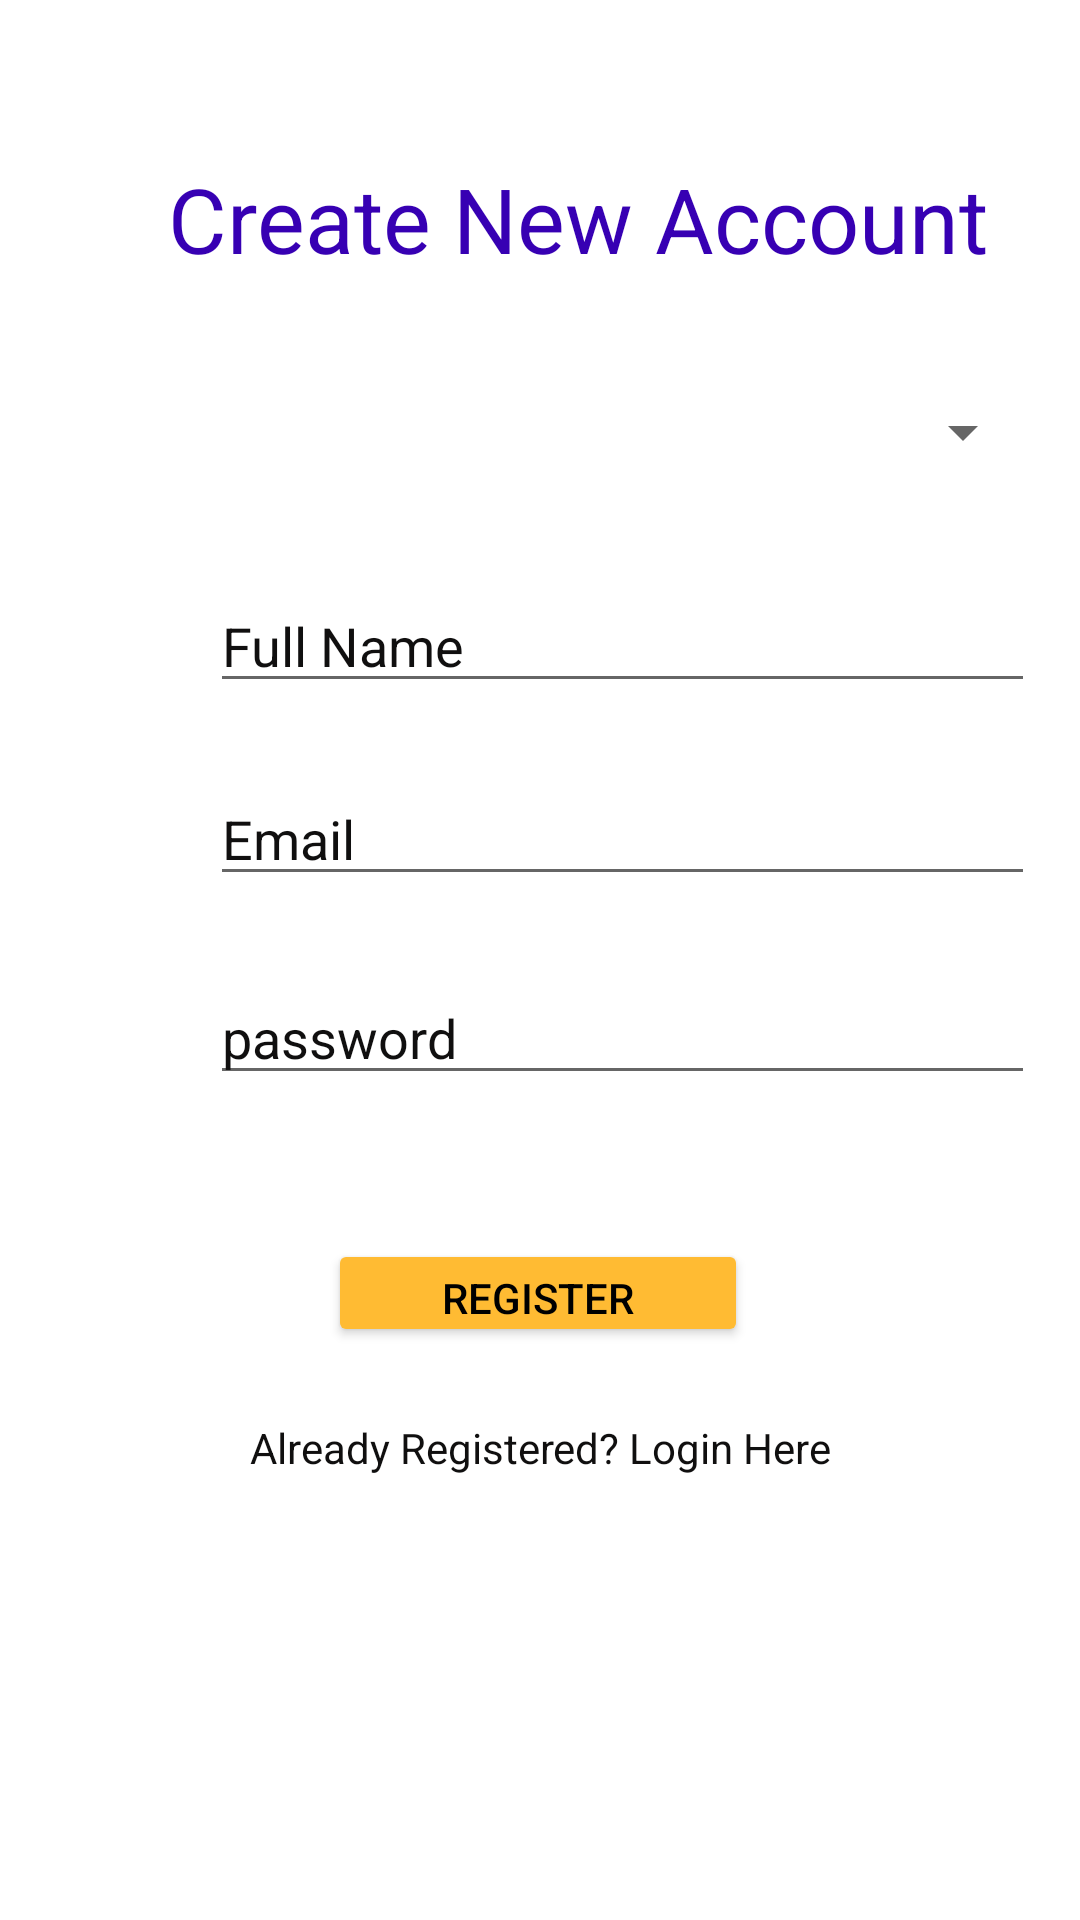

Write the Android layout XML for this screen, with the resource values it uses.
<!-- AndroidManifest.xml: application theme Theme.Flash_cards -->
<!-- res/layout/activity_main.xml -->
<?xml version="1.0" encoding="utf-8"?>

<androidx.constraintlayout.widget.ConstraintLayout xmlns:android="http://schemas.android.com/apk/res/android"
    xmlns:app="http://schemas.android.com/apk/res-auto"
    xmlns:tools="http://schemas.android.com/tools"
    android:layout_width="match_parent"
    android:layout_height="match_parent"
    android:background="@drawable/soft_blue_lines"
    tools:context=".MainActivity">

    <TextView
        android:id="@+id/auth_text"
        android:layout_width="wrap_content"
        android:layout_height="wrap_content"
        android:text="Create New Account"
        android:textColor="@color/purple_700"
        android:textSize="30sp"
        app:layout_constraintBottom_toBottomOf="parent"
        app:layout_constraintEnd_toEndOf="parent"
        app:layout_constraintHorizontal_bias="0.649"
        app:layout_constraintStart_toStartOf="parent"
        app:layout_constraintTop_toTopOf="parent"
        app:layout_constraintVertical_bias="0.088" />

    <EditText
        android:id="@+id/full_name"
        android:layout_width="0dp"
        android:layout_height="wrap_content"
        android:layout_marginStart="70dp"
        android:layout_marginLeft="70dp"
        android:layout_marginEnd="15dp"
        android:layout_marginRight="15dp"
        android:drawablePadding="@dimen/cardview_default_elevation"
        android:ems="10"
        android:hint="Full Name"
        android:inputType="textPersonName"
        android:textColor="#100F0F"
        android:textColorHighlight="#3F51B5"
        android:textColorHint="#100F0F"
        android:textColorLink="#3F51B5"
        app:layout_constraintBottom_toBottomOf="parent"
        app:layout_constraintEnd_toEndOf="parent"
        app:layout_constraintHorizontal_bias="0.0"
        app:layout_constraintStart_toStartOf="parent"
        app:layout_constraintTop_toBottomOf="@+id/auth_text"
        app:layout_constraintVertical_bias="0.198" />

    <EditText
        android:id="@+id/email"
        android:layout_width="0dp"
        android:layout_height="wrap_content"
        android:layout_marginStart="70dp"
        android:layout_marginLeft="70dp"
        android:layout_marginTop="3dp"
        android:layout_marginEnd="15dp"
        android:layout_marginRight="15dp"
        android:drawablePadding="@dimen/cardview_default_elevation"
        android:ems="10"
        android:hint="Email"
        android:inputType="textPersonName"
        android:textColor="#100F0F"
        android:textColorHighlight="#3F51B5"
        android:textColorHint="#100F0F"
        android:textColorLink="#3F51B5"
        app:layout_constraintBottom_toBottomOf="parent"
        app:layout_constraintEnd_toEndOf="parent"
        app:layout_constraintHorizontal_bias="0.0"
        app:layout_constraintStart_toStartOf="parent"
        app:layout_constraintTop_toBottomOf="@+id/auth_text"
        app:layout_constraintVertical_bias="0.321" />

    <EditText
        android:id="@+id/password_user"
        android:layout_width="0dp"
        android:layout_height="wrap_content"
        android:layout_marginStart="70dp"
        android:layout_marginLeft="70dp"
        android:layout_marginTop="2dp"
        android:layout_marginEnd="15dp"
        android:layout_marginRight="15dp"
        android:drawablePadding="@dimen/cardview_default_elevation"
        android:ems="10"
        android:hint="password"
        android:inputType="textPersonName"
        android:textColor="#100F0F"
        android:textColorHighlight="#3F51B5"
        android:textColorHint="#100F0F"
        android:textColorLink="#3F51B5"
        app:layout_constraintBottom_toBottomOf="parent"
        app:layout_constraintEnd_toEndOf="parent"
        app:layout_constraintHorizontal_bias="0.0"
        app:layout_constraintStart_toStartOf="parent"
        app:layout_constraintTop_toBottomOf="@+id/auth_text"
        app:layout_constraintVertical_bias="0.454" />

    <Button
        android:id="@+id/register_button"
        android:layout_width="140dp"
        android:layout_height="36dp"
        android:layout_marginStart="15dp"
        android:layout_marginLeft="15dp"
        android:layout_marginTop="48dp"
        android:layout_marginEnd="15dp"
        android:layout_marginRight="15dp"
        android:text="Register"
        android:textColor="@color/black"
        app:backgroundTint="@android:color/holo_orange_light"
        app:layout_constraintEnd_toEndOf="parent"
        app:layout_constraintHorizontal_bias="0.497"
        app:layout_constraintStart_toStartOf="parent"
        app:layout_constraintTop_toBottomOf="@+id/password_user" />

    <ProgressBar
        android:id="@+id/progressBar"
        style="?android:attr/progressBarStyle"
        android:layout_width="wrap_content"
        android:layout_height="wrap_content"
        android:visibility="invisible"
        app:layout_constraintBottom_toBottomOf="parent"
        app:layout_constraintEnd_toEndOf="parent"
        app:layout_constraintHorizontal_bias="0.498"
        app:layout_constraintStart_toStartOf="parent"
        app:layout_constraintTop_toBottomOf="@+id/login_button"
        app:layout_constraintVertical_bias="0.479" />

    <TextView
        android:id="@+id/login_button"
        android:layout_width="wrap_content"
        android:layout_height="wrap_content"
        android:layout_marginTop="24dp"
        android:text="Already Registered? Login Here"
        android:textColor="#100F0F"
        android:textColorHint="#100F0F"
        app:layout_constraintEnd_toEndOf="parent"
        app:layout_constraintStart_toStartOf="parent"
        app:layout_constraintTop_toBottomOf="@+id/register_button" />

    <Spinner
        android:id="@+id/teacher_student"
        android:layout_width="match_parent"
        android:layout_height="wrap_content"
        android:layout_marginStart="70dp"
        android:layout_marginLeft="70dp"
        android:layout_marginTop="7dp"
        android:layout_marginEnd="15dp"
        android:layout_marginRight="15dp"
        app:layout_constraintBottom_toTopOf="@+id/register_button"
        app:layout_constraintEnd_toEndOf="parent"
        app:layout_constraintHorizontal_bias="0.0"
        app:layout_constraintStart_toStartOf="parent"
        app:layout_constraintTop_toBottomOf="@+id/auth_text"
        app:layout_constraintVertical_bias="0.111" />


</androidx.constraintlayout.widget.ConstraintLayout>
<!-- resources referenced by this layout -->
<resources>
  <style name="Theme.Flash_cards" parent="Theme.MaterialComponents.DayNight.DarkActionBar">
          
          <item name="colorPrimary">@color/purple_500</item>
          <item name="colorPrimaryVariant">@color/purple_700</item>
          <item name="colorOnPrimary">@color/white</item>
          
          <item name="colorSecondary">@color/teal_200</item>
          <item name="colorSecondaryVariant">@color/teal_700</item>
          <item name="colorOnSecondary">@color/black</item>
          
          <item name="android:statusBarColor" tools:targetApi="l">?attr/colorPrimaryVariant</item>
          
      </style>
  <!-- not gathered from this repository: default colours our renderer supplied (Android Studio template values) -->
  <color name="purple_500">#FF6200EE</color>
  <color name="purple_700">#FF3700B3</color>
  <color name="teal_200">#FF03DAC5</color>
  <color name="teal_700">#FF018786</color>
  <color name="black">#FF000000</color>
  <color name="white">#FFFFFFFF</color>
</resources>
